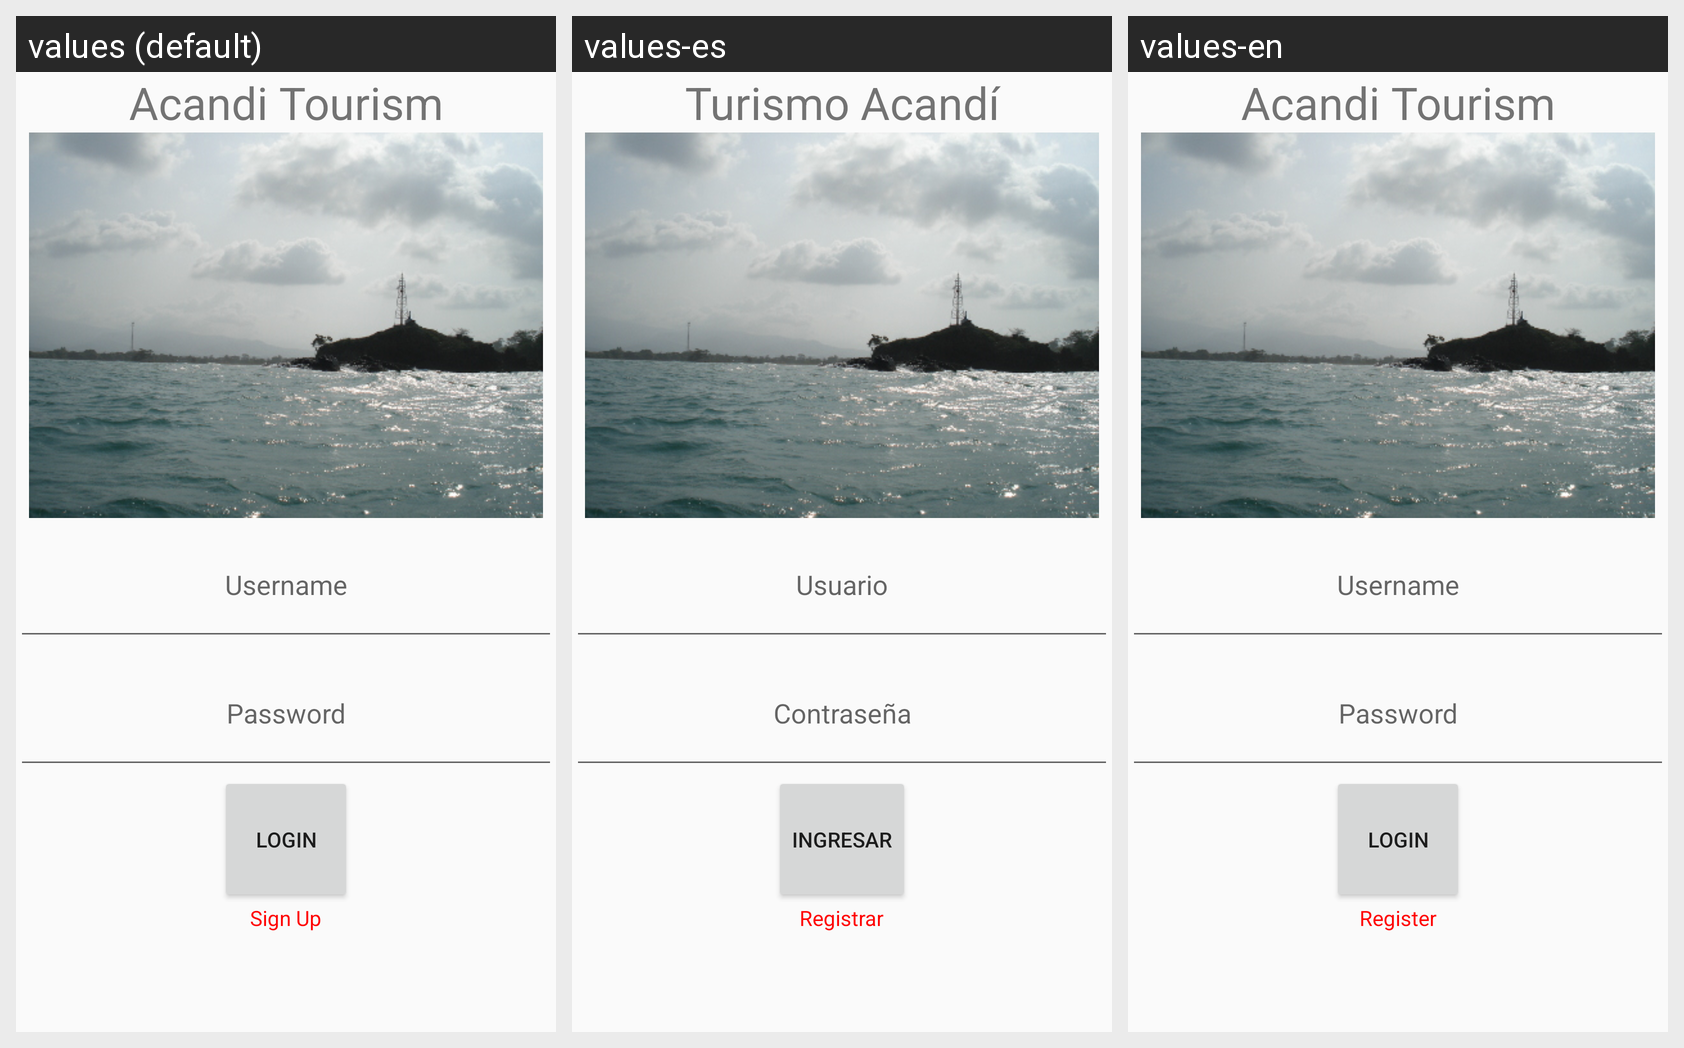

The Android screen above is rendered under several locales of the same app. Produce the string resources it draws, with the default and per-locale values.
Android screen res/layout/activity_login.xml rendered under 3 locales, left to right: values (default), values-es, values-en. Device: Nexus 5 (rendered at 1080×1920; each locale shown at half size, 540×960, under a caption strip naming it); theme AppTheme.
Strings drawn on this screen, with the default value and each locale's value (text and hints the layout hard-codes, and strings that could not be matched under every locale, appear in the picture but are not listed):

titulo
  values: Acandi Tourism
  values-es: Turismo Acandí
  values-en: Acandi Tourism

username
  values: Username
  values-es: Usuario
  values-en: Username

password
  values: Password
  values-es: Contraseña
  values-en: Password

initses
  values: Login
  values-es: Ingresar
  values-en: Login

register
  values: Sign Up
  values-es: Registrar
  values-en: Register
